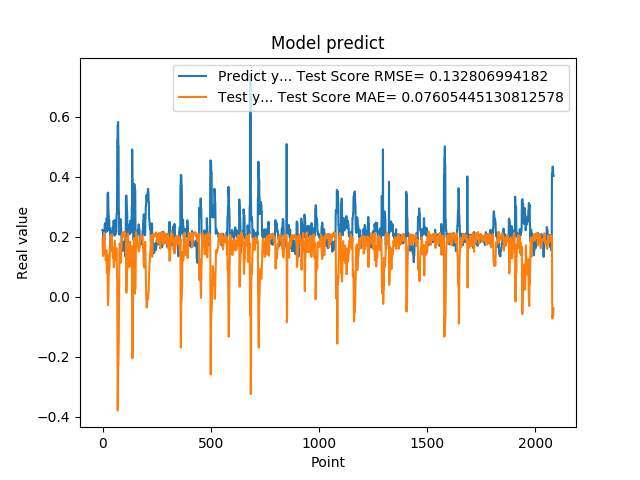

The table this chart was drawn from, first rows:
2.223779261112213135e-01, 1.889345184465944516e-01
2.223779261112213135e-01, 1.554694410303998631e-01
2.144328951835632602e-01, 1.351969907944910732e-01
1.937792897224426547e-01, 1.562981634774630313e-01
1.937792897224426547e-01, 1.868204474947051108e-01
1.783622056245803833e-01, 1.950974190568727507e-01
1.783622056245803833e-01, 2.013383542683366279e-01
1.706998199224472046e-01, 2.112269094085296450e-01
1.894924789667129517e-01, 2.129283481911187492e-01
1.894924789667129517e-01, 1.868445997371158962e-01
2.422726899385452271e-01, 1.724260636791204726e-01
2.422726899385452271e-01, 1.538195356807802450e-01
2.336400598287582120e-01, 1.412319229730426007e-01
2.456458657979964932e-01, 1.475828168590036515e-01
2.456458657979964932e-01, 1.342484945235566662e-01
2.297928631305694580e-01, 1.205060704042175551e-01
2.297928631305694580e-01, 1.380399095467778059e-01
2.152034044265747070e-01, 1.549013754850044888e-01
2.607180178165435791e-01, 1.546583291016525308e-01
2.607180178165435791e-01, 1.084521993323447064e-01
2.623189091682434082e-01, 7.886766802232281215e-02
2.623189091682434082e-01, 9.385432695769360678e-02
2.198584228754044134e-01, 1.072450490021393532e-01
3.426670730113983154e-01, 1.392081590394032842e-01
3.426670730113983154e-01, 3.855137862023501338e-02
3.465315699577331543e-01, -2.842889890646568829e-02
3.465315699577331543e-01, -1.131850149681930089e-02
2.930460572242736816e-01, 3.424516828912116308e-03
2.670845985412597656e-01, 4.995003218351616592e-02
2.670845985412597656e-01, 8.960445919285228711e-02
2.535850703716278076e-01, 8.534351813828078281e-02
2.535850703716278076e-01, 9.045723659678159279e-02
2.199364602565765381e-01, 9.503696224911906132e-02
2.274277955293655396e-01, 1.326978040533135506e-01
2.274277955293655396e-01, 1.628441114317254745e-01
1.686184257268905362e-01, 1.560780564153813055e-01
1.686184257268905362e-01, 1.801040264709780903e-01
1.842167228460311890e-01, 2.039688060795386559e-01
1.896838992834091187e-01, 1.940008965959770793e-01
1.896838992834091187e-01, 1.940829018519790450e-01
1.641370058059692383e-01, 1.985073521490609838e-01
1.641370058059692383e-01, 2.035538265920283918e-01
2.130100131034850797e-01, 2.062200250247511468e-01
2.186074256896972934e-01, 1.709921041239541861e-01
2.186074256896972934e-01, 1.503885899368810064e-01
2.188677042722702026e-01, 1.498275492927486352e-01
2.188677042722702026e-01, 1.479240034917531643e-01
2.313981950283050537e-01, 1.463372742085553013e-01
2.149903923273086825e-01, 1.287423421369036924e-01
2.149903923273086825e-01, 1.387553333161142266e-01
2.503419816493988037e-01, 1.630201295059261479e-01
2.503419816493988037e-01, 1.234690641870961336e-01
2.535111904144287109e-01, 9.797519303439523874e-02
2.445873767137527466e-01, 1.079416948993484338e-01
2.445873767137527466e-01, 1.235020235928770138e-01
2.031902372837066650e-01, 1.296493234619437995e-01
2.031902372837066650e-01, 1.555080108614000645e-01
2.327843457460403442e-01, 1.860524289866273828e-01
2.531769871711730957e-01, 1.475710507814883832e-01
2.531769871711730957e-01, 1.243800091254542300e-01
2.558321058750153143e-01, 1.240892378643481953e-01
... 2,024 more rows
